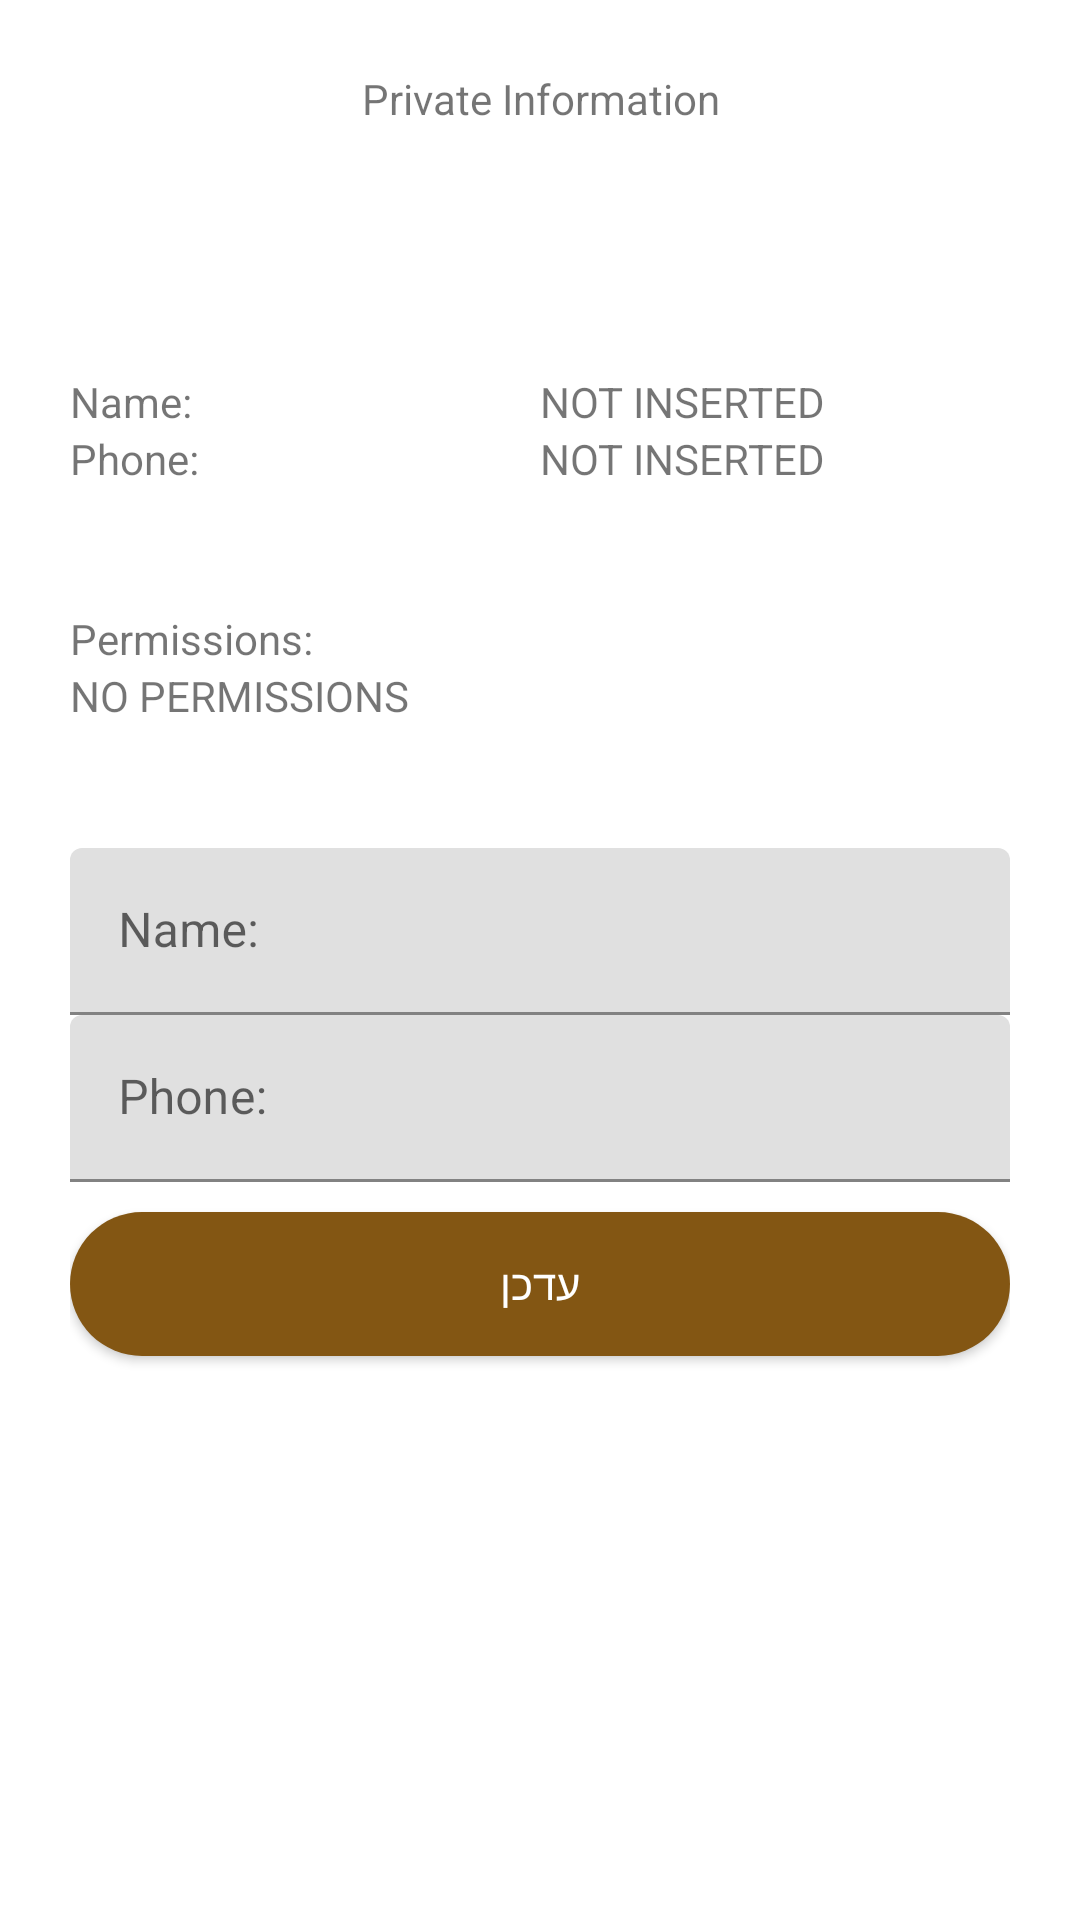

Here is an Android app screen rendered from its layout file. Give the layout XML and the strings, colors and styles it references.
<!-- AndroidManifest.xml: application theme Theme.Berman -->
<!-- res/layout/fragment_uinformation.xml -->
<?xml version="1.0" encoding="utf-8"?>
<LinearLayout xmlns:android="http://schemas.android.com/apk/res/android"
    xmlns:app="http://schemas.android.com/apk/res-auto"
    xmlns:tools="http://schemas.android.com/tools"
    android:layout_width="match_parent"
    android:layout_height="match_parent"
    tools:context=".FragUserInformation"
    android:orientation="vertical"
    android:padding="4mm">

    <LinearLayout
        android:gravity="center"
        android:layout_weight="1"
        android:orientation="vertical"
        android:layout_width="match_parent"
        android:layout_height="wrap_content">


    <TextView
        android:layout_weight="1"
        android:gravity="center_horizontal"
        android:layout_width="match_parent"
        android:layout_height="wrap_content"
        android:text="Private Information"/>

        <LinearLayout
            android:layout_width="match_parent"
            android:layout_height="wrap_content">

    <TextView
        android:layout_weight="1"
        android:layout_width="match_parent"
        android:layout_height="wrap_content"
        android:text="@string/name"/>

    <TextView
        android:layout_weight="1"
        android:id="@+id/uInfo_LBL_insertedName"
        android:layout_width="match_parent"
        android:layout_height="wrap_content"
        android:text="@string/NOT_INSERTED"/>

        </LinearLayout>


        <LinearLayout
            android:layout_width="match_parent"
            android:layout_height="wrap_content">

        <TextView
            android:layout_weight="1"
        android:layout_width="match_parent"
        android:layout_height="wrap_content"
        android:text="@string/phone"/>

     <TextView
         android:layout_weight="1"
         android:id="@+id/uInfo_LBL_insertedPhone"
         android:layout_width="match_parent"
         android:layout_height="wrap_content"
         android:text="@string/NOT_INSERTED"/>

        </LinearLayout>

        <LinearLayout
            android:orientation="vertical"
            android:layout_weight="1"
            android:gravity="center"
            android:layout_width="match_parent"
            android:layout_height="wrap_content">

        <TextView
        android:layout_width="match_parent"
        android:layout_height="wrap_content"
        android:text="@string/permission"/>

    <TextView
        android:id="@+id/uInfo_LBL_permission"
        android:layout_width="match_parent"
        android:layout_height="wrap_content"
        android:text="@string/NO_PERMISSIONS"/>

    </LinearLayout>


</LinearLayout>

    <LinearLayout
        android:layout_width="match_parent"
        android:layout_height="wrap_content"
        android:layout_weight="1"
        android:orientation="vertical">

    <com.google.android.material.textfield.TextInputLayout
        android:layout_width="match_parent"
        android:layout_height="wrap_content"
        android:hint="@string/name">

        <com.google.android.material.textfield.TextInputEditText
            android:id="@+id/uInfo_EDT_name"
            android:layout_width="match_parent"
            android:layout_height="wrap_content"
            />

    </com.google.android.material.textfield.TextInputLayout>

    <com.google.android.material.textfield.TextInputLayout
        android:layout_width="match_parent"
        android:layout_height="wrap_content"
        android:hint="@string/phone">

        <com.google.android.material.textfield.TextInputEditText
            android:id="@+id/uInfo_EDT_phone"
            android:layout_width="match_parent"
            android:layout_height="wrap_content"
            />

    </com.google.android.material.textfield.TextInputLayout>


        <androidx.appcompat.widget.AppCompatButton
           android:id="@+id/uInfo_BTN_update"
            android:layout_width="match_parent"
            android:layout_height="wrap_content"
            android:text="עדכן"
            android:textColor="@color/white"
            android:layout_marginTop="10dp"
            android:background="@drawable/round_button"
            />

    </LinearLayout>

</LinearLayout>
<!-- resources referenced by this layout -->
<resources>
  <color name="white">#FFFFFFFF</color>
  <!-- drawable round_button (drawable) -->
  <?xml version="1.0" encoding="utf-8"?>
  <shape xmlns:android="http://schemas.android.com/apk/res/android">
  <solid android:color="#835613"/>
      <corners
  
  
          android:topRightRadius="45dp"
          android:topLeftRadius="45dp"
          android:bottomLeftRadius="45dp"
          android:bottomRightRadius="45dp"
          />
  </shape>
  <string name="NOT_INSERTED">NOT INSERTED</string>
  <string name="NO_PERMISSIONS">NO PERMISSIONS</string>
  <string name="name">Name:</string>
  <string name="permission">Permissions:</string>
  <string name="phone">Phone:</string>
  <style name="Theme.Berman" parent="Theme.MaterialComponents.DayNight.NoActionBar">
          
          <item name="colorPrimary">@color/purple_500</item>
          <item name="colorPrimaryVariant">@color/purple_700</item>
          <item name="colorOnPrimary">@color/white</item>
          
          <item name="colorSecondary">@color/teal_200</item>
          <item name="colorSecondaryVariant">@color/teal_700</item>
          <item name="colorOnSecondary">@color/black</item>
          
          <item name="android:statusBarColor" tools:targetApi="l">?attr/colorPrimaryVariant</item>
          
      </style>
  <color name="purple_500">#FF6200EE</color>
  <color name="purple_700">#FF3700B3</color>
  <color name="teal_200">#FF03DAC5</color>
  <color name="teal_700">#FF018786</color>
  <color name="black">#FF000000</color>
</resources>
